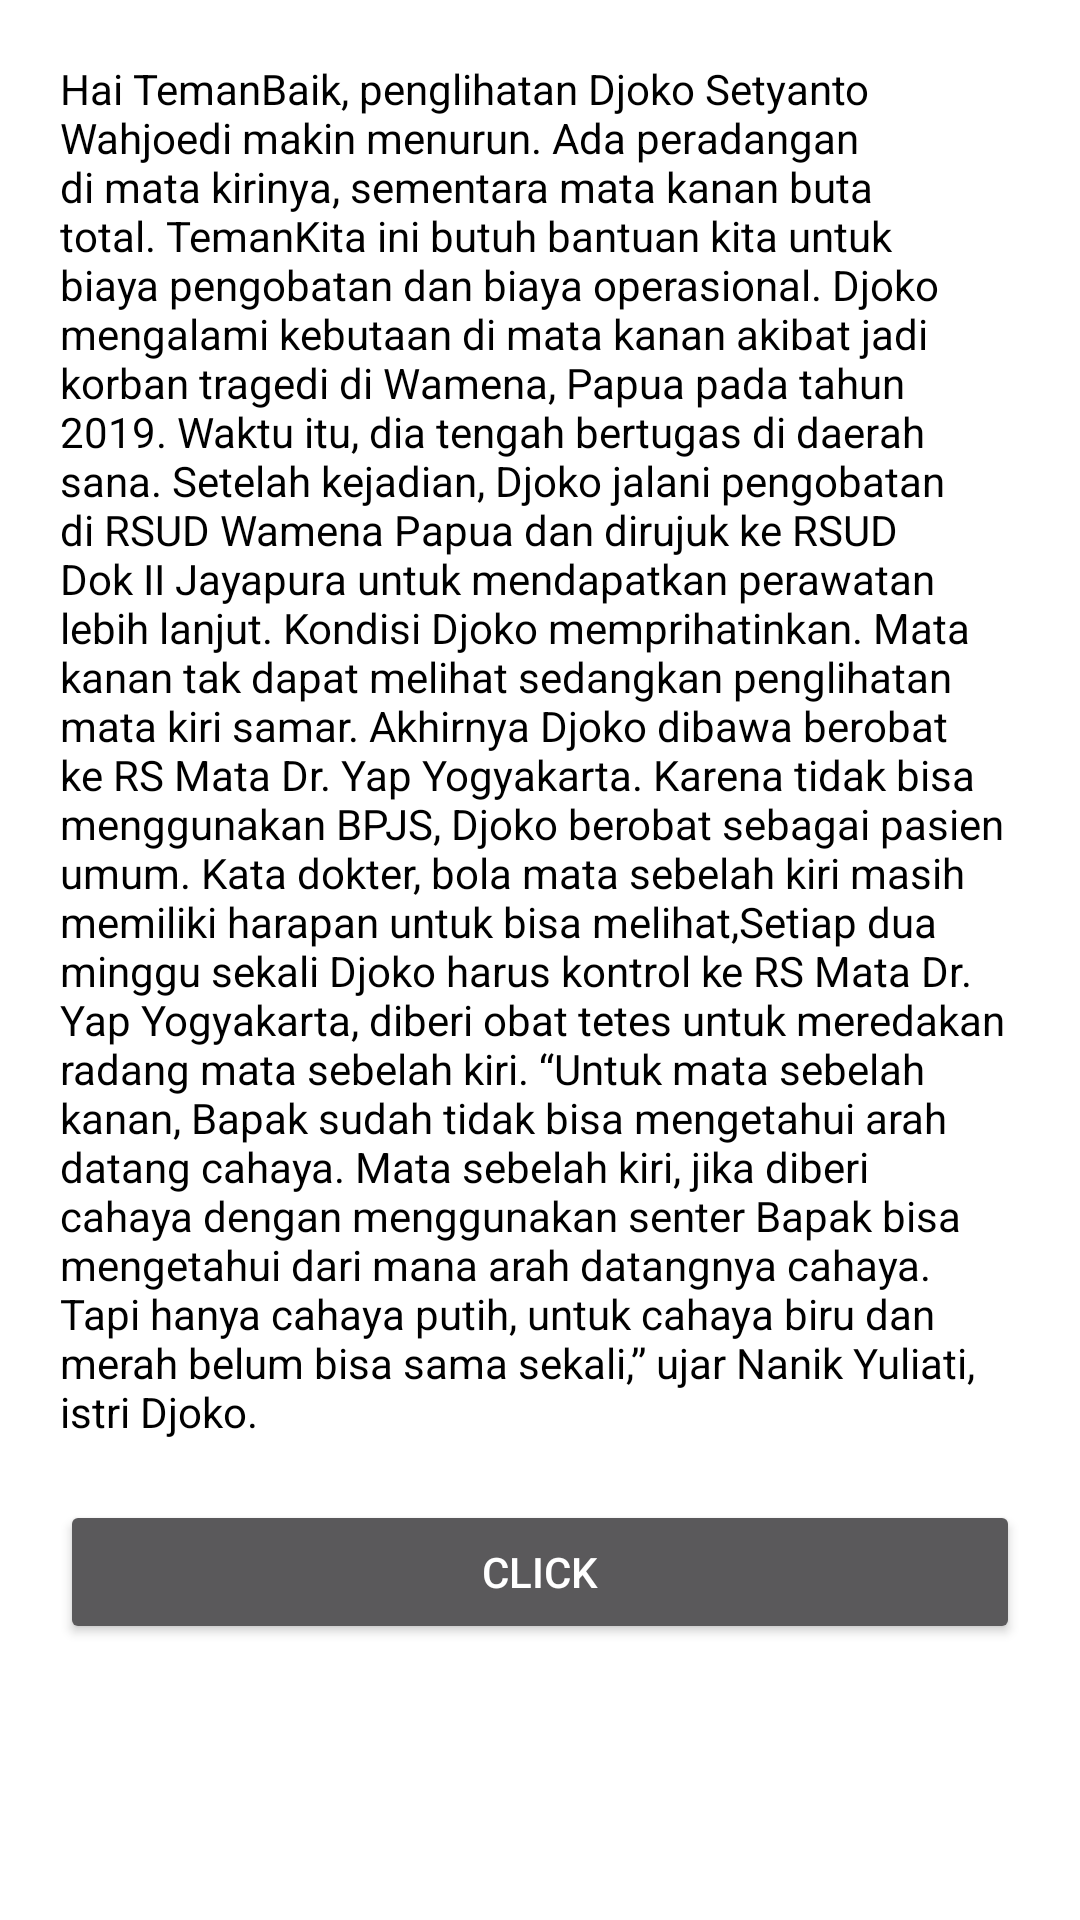

This screen was rendered from an Android layout file. Write that file and the resources it references.
<!-- AndroidManifest.xml: application theme Theme.MyCollapsingToolbarNew -->
<!-- res/layout/activity_bottom_sheet.xml -->
<?xml version="1.0" encoding="utf-8"?>
<androidx.constraintlayout.widget.ConstraintLayout xmlns:android="http://schemas.android.com/apk/res/android"
    xmlns:app="http://schemas.android.com/apk/res-auto"
    xmlns:tools="http://schemas.android.com/tools"
    android:layout_width="match_parent"
    android:layout_height="match_parent"
    android:background="@color/white"
    android:padding="20dp"
    tools:context=".BottomSheetActivity">

    <TextView
        android:id="@+id/text"
        android:layout_width="match_parent"
        android:layout_height="wrap_content"
        android:text="@string/long_text"
        android:textColor="@color/black"
        app:layout_constraintTop_toTopOf="parent" />

    <Button
        android:id="@+id/btn_bottom_sheet"
        android:layout_width="match_parent"
        android:layout_height="wrap_content"
        android:layout_marginTop="20dp"
        android:text="Click"
        app:layout_constraintTop_toBottomOf="@id/text" />


</androidx.constraintlayout.widget.ConstraintLayout>
<!-- resources referenced by this layout -->
<resources>
  <color name="black">#FF000000</color>
  <color name="white">#FFFFFFFF</color>
  <string name="long_text">Hai TemanBaik, penglihatan Djoko Setyanto Wahjoedi makin menurun. Ada peradangan di mata kirinya, sementara mata kanan buta total. TemanKita ini butuh bantuan kita untuk biaya pengobatan dan biaya operasional.
  
  Djoko mengalami kebutaan di mata kanan akibat jadi korban tragedi di Wamena, Papua pada tahun 2019. Waktu itu, dia tengah bertugas di daerah sana. Setelah kejadian, Djoko jalani pengobatan di RSUD Wamena Papua dan dirujuk ke RSUD Dok II Jayapura untuk mendapatkan perawatan lebih lanjut.
  
  Kondisi Djoko memprihatinkan. Mata kanan tak dapat melihat sedangkan penglihatan mata kiri samar. Akhirnya Djoko dibawa berobat ke RS Mata Dr. Yap Yogyakarta. Karena tidak bisa menggunakan BPJS, Djoko berobat sebagai pasien umum.
  
  Kata dokter, bola mata sebelah kiri masih memiliki harapan untuk bisa melihat,Setiap dua minggu sekali Djoko harus kontrol ke RS Mata Dr. Yap Yogyakarta, diberi obat tetes untuk meredakan radang mata sebelah kiri. “Untuk mata sebelah kanan, Bapak sudah tidak bisa mengetahui arah datang cahaya. Mata sebelah kiri,
  jika diberi cahaya dengan menggunakan senter Bapak bisa mengetahui dari mana arah datangnya cahaya. Tapi hanya cahaya putih, untuk cahaya biru dan merah belum bisa sama sekali,” ujar Nanik Yuliati, istri Djoko.</string>
  <style name="Theme.MyCollapsingToolbarNew" parent="Theme.Design.NoActionBar">
          
  
          
          <item name="android:statusBarColor" tools:targetApi="l">@color/transparent</item>
          
          <item name="android:windowDrawsSystemBarBackgrounds">true</item>
          
          <item name="colorPrimary">@color/transparent</item>
          <item name="colorPrimaryDark">@color/transparent</item>
      </style>
  <color name="transparent">#00000000</color>
</resources>
